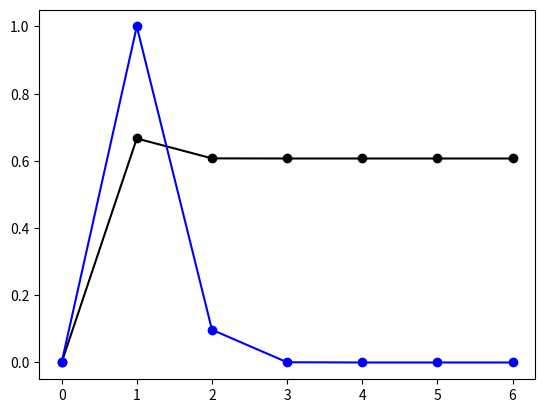

Here is the Python script that generated this plot:

# 5주차 1차시

from numpy import zeros, array, cos, sin
import matplotlib.pyplot as plt


def f(x):
    return 3 * x - cos(x) - 1


def df(x):
    return 3 + sin(x)


n = 7
x0 = 0.0
x = zeros(n)
x[0] = x0
it = list(range(0, 7))

for k in range(n - 1):
    x[k + 1] = x[k] - f(x[k]) / df(x[k])

# printing output
print('%5s %4s %9s' % ('k', 'x', 'e',))

e = zeros(n)
for i in range(n - 1):
    e[i + 1] = abs((x[i + 1] - x[i]) / x[i + 1])

for k in range(n):
    print('%5d %9.4f %9.4f' % (k + 1, x[k], e[k]))

print('\t근사해: %.4f' % x[n - 1])

plt.plot(it, x, 'ko-')
plt.plot(it, e, 'bo-')
plt.show()
